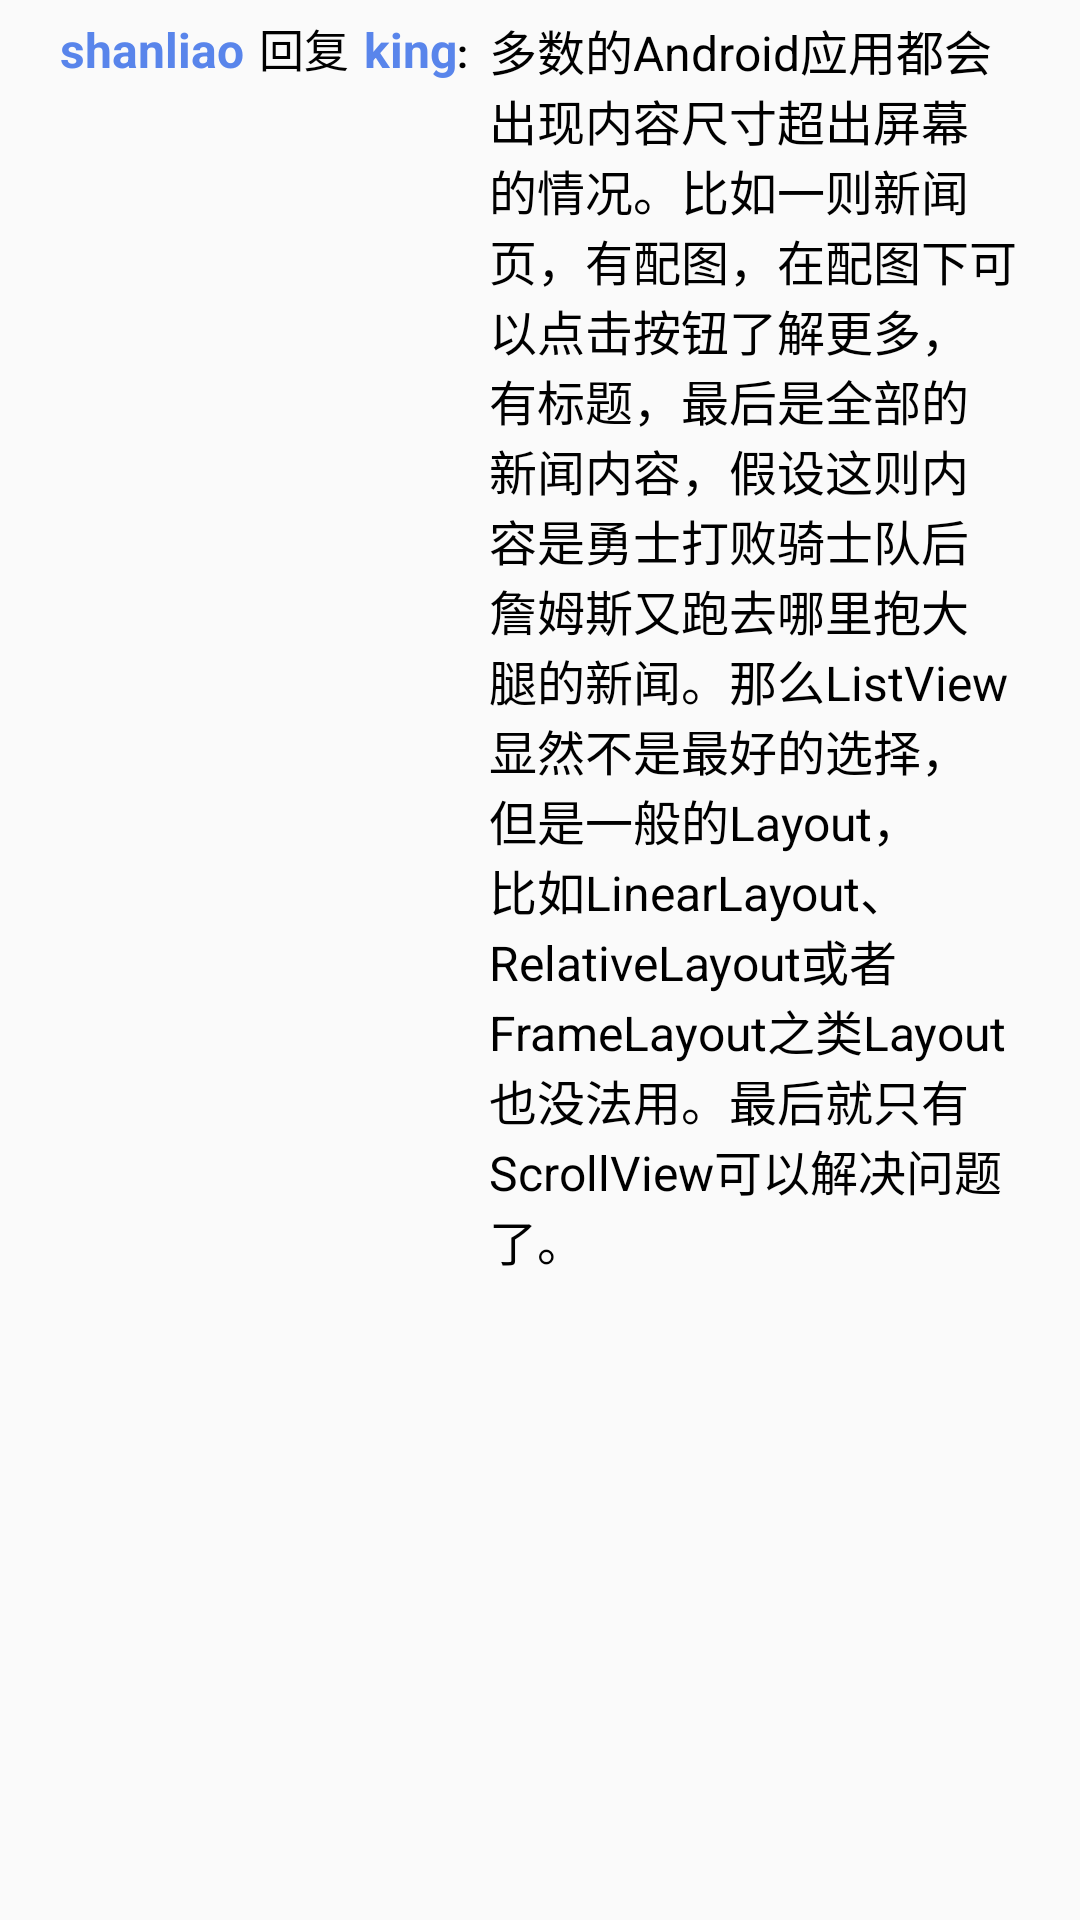

The Android layout XML behind this screen, and the referenced resources:
<!-- AndroidManifest.xml: application theme Theme.RealMail -->
<!-- res/layout/layout_comment_item.xml -->
<?xml version="1.0" encoding="utf-8"?>
<LinearLayout xmlns:android="http://schemas.android.com/apk/res/android"
    android:layout_width="match_parent"
    android:layout_height="wrap_content">

    <LinearLayout
        android:layout_width="wrap_content"
        android:layout_height="wrap_content"
        android:orientation="horizontal"
        android:layout_marginTop="5dp"
        android:layout_marginHorizontal="20dp">

        <TextView
            android:id="@+id/tv_send_user_id"
            android:layout_width="wrap_content"
            android:layout_height="wrap_content"
            android:text="shanliao"
            android:textColor="@color/button_blue"
            android:textSize="16sp"
            android:textStyle="bold"/>

        <TextView
            android:id="@+id/tv_flag_reply"
            android:layout_width="wrap_content"
            android:layout_height="wrap_content"
            android:text="回复"
            android:textColor="@color/black"
            android:textSize="15sp"
            android:layout_marginHorizontal="5dp"/>


        <TextView
            android:id="@+id/tv_receive_user_id"
            android:layout_width="wrap_content"
            android:layout_height="wrap_content"
            android:text="king"
            android:textColor="@color/button_blue"
            android:textSize="16sp"
            android:textStyle="bold"/>

        <TextView
            android:layout_width="wrap_content"
            android:layout_height="wrap_content"
            android:text=":"
            android:textColor="@color/black"
            android:textStyle="bold"
            android:textSize="13sp" />

        <LinearLayout
            android:layout_width="match_parent"
            android:layout_height="wrap_content"
            android:layout_marginLeft="7dp"
            android:orientation="vertical">
            <TextView
                android:id="@+id/tv_comment_payload"
                android:layout_width="match_parent"
                android:layout_height="wrap_content"
                android:textColor="@color/black"
                android:textSize="16sp"
                android:text="多数的Android应用都会出现内容尺寸超出屏幕的情况。比如一则新闻页，有配图，在配图下可以点击按钮了解更多，有标题，最后是全部的新闻内容，假设这则内容是勇士打败骑士队后詹姆斯又跑去哪里抱大腿的新闻。那么ListView显然不是最好的选择，但是一般的Layout，比如LinearLayout、RelativeLayout或者FrameLayout之类Layout也没法用。最后就只有ScrollView可以解决问题了。"/>
        </LinearLayout>


    </LinearLayout>







</LinearLayout>
<!-- resources referenced by this layout -->
<resources>
  <color name="black">#FF000000</color>
  <color name="button_blue">#5985eb</color>
  <style name="Theme.RealMail" parent="Theme.MaterialComponents.Light.NoActionBar.Bridge">
          
          <item name="colorPrimary">@color/title_black</item>
          <item name="colorPrimaryVariant">@color/white</item>
          <item name="colorOnPrimary">@color/white</item>
          
          <item name="colorSecondary">@color/title_black</item>
          <item name="colorSecondaryVariant">@color/teal_700</item>
          <item name="colorOnSecondary">@color/black</item>
          
          <item name="android:statusBarColor">?attr/colorPrimaryVariant</item>
          <item name="android:forceDarkAllowed" tools:targetApi="q">false</item>
          
      </style>
  <color name="title_black">#666666</color>
  <color name="white">#FFFFFFFF</color>
  <color name="teal_700">#FF018786</color>
</resources>
